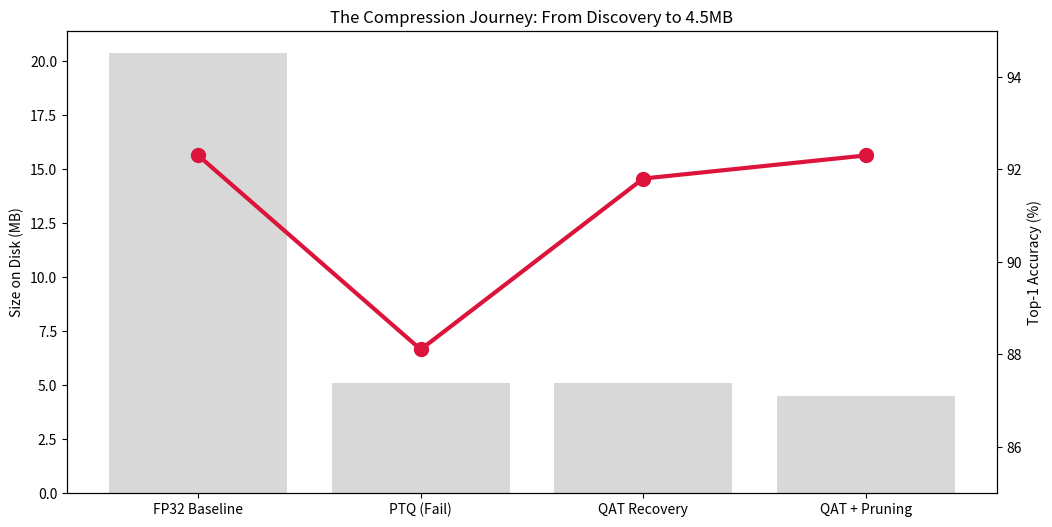

Reproduce this figure in Python.
import matplotlib.pyplot as plt

stages = ['FP32 Baseline', 'PTQ (Fail)', 'QAT Recovery', 'QAT + Pruning']
acc = [92.3, 88.1, 91.8, 92.3]
sizes = [20.4, 5.1, 5.1, 4.5]

fig, ax1 = plt.subplots(figsize=(12, 6))

ax1.bar(stages, sizes, alpha=0.3, color='gray', label='Size (MB)')
ax1.set_ylabel('Size on Disk (MB)')

ax2 = ax1.twinx()
ax2.plot(stages, acc, marker='o', color='crimson', linewidth=3, markersize=10, label='Accuracy (%)')
ax2.set_ylabel('Top-1 Accuracy (%)')
ax2.set_ylim(85, 95)

plt.title('The Compression Journey: From Discovery to 4.5MB')
plt.show()
